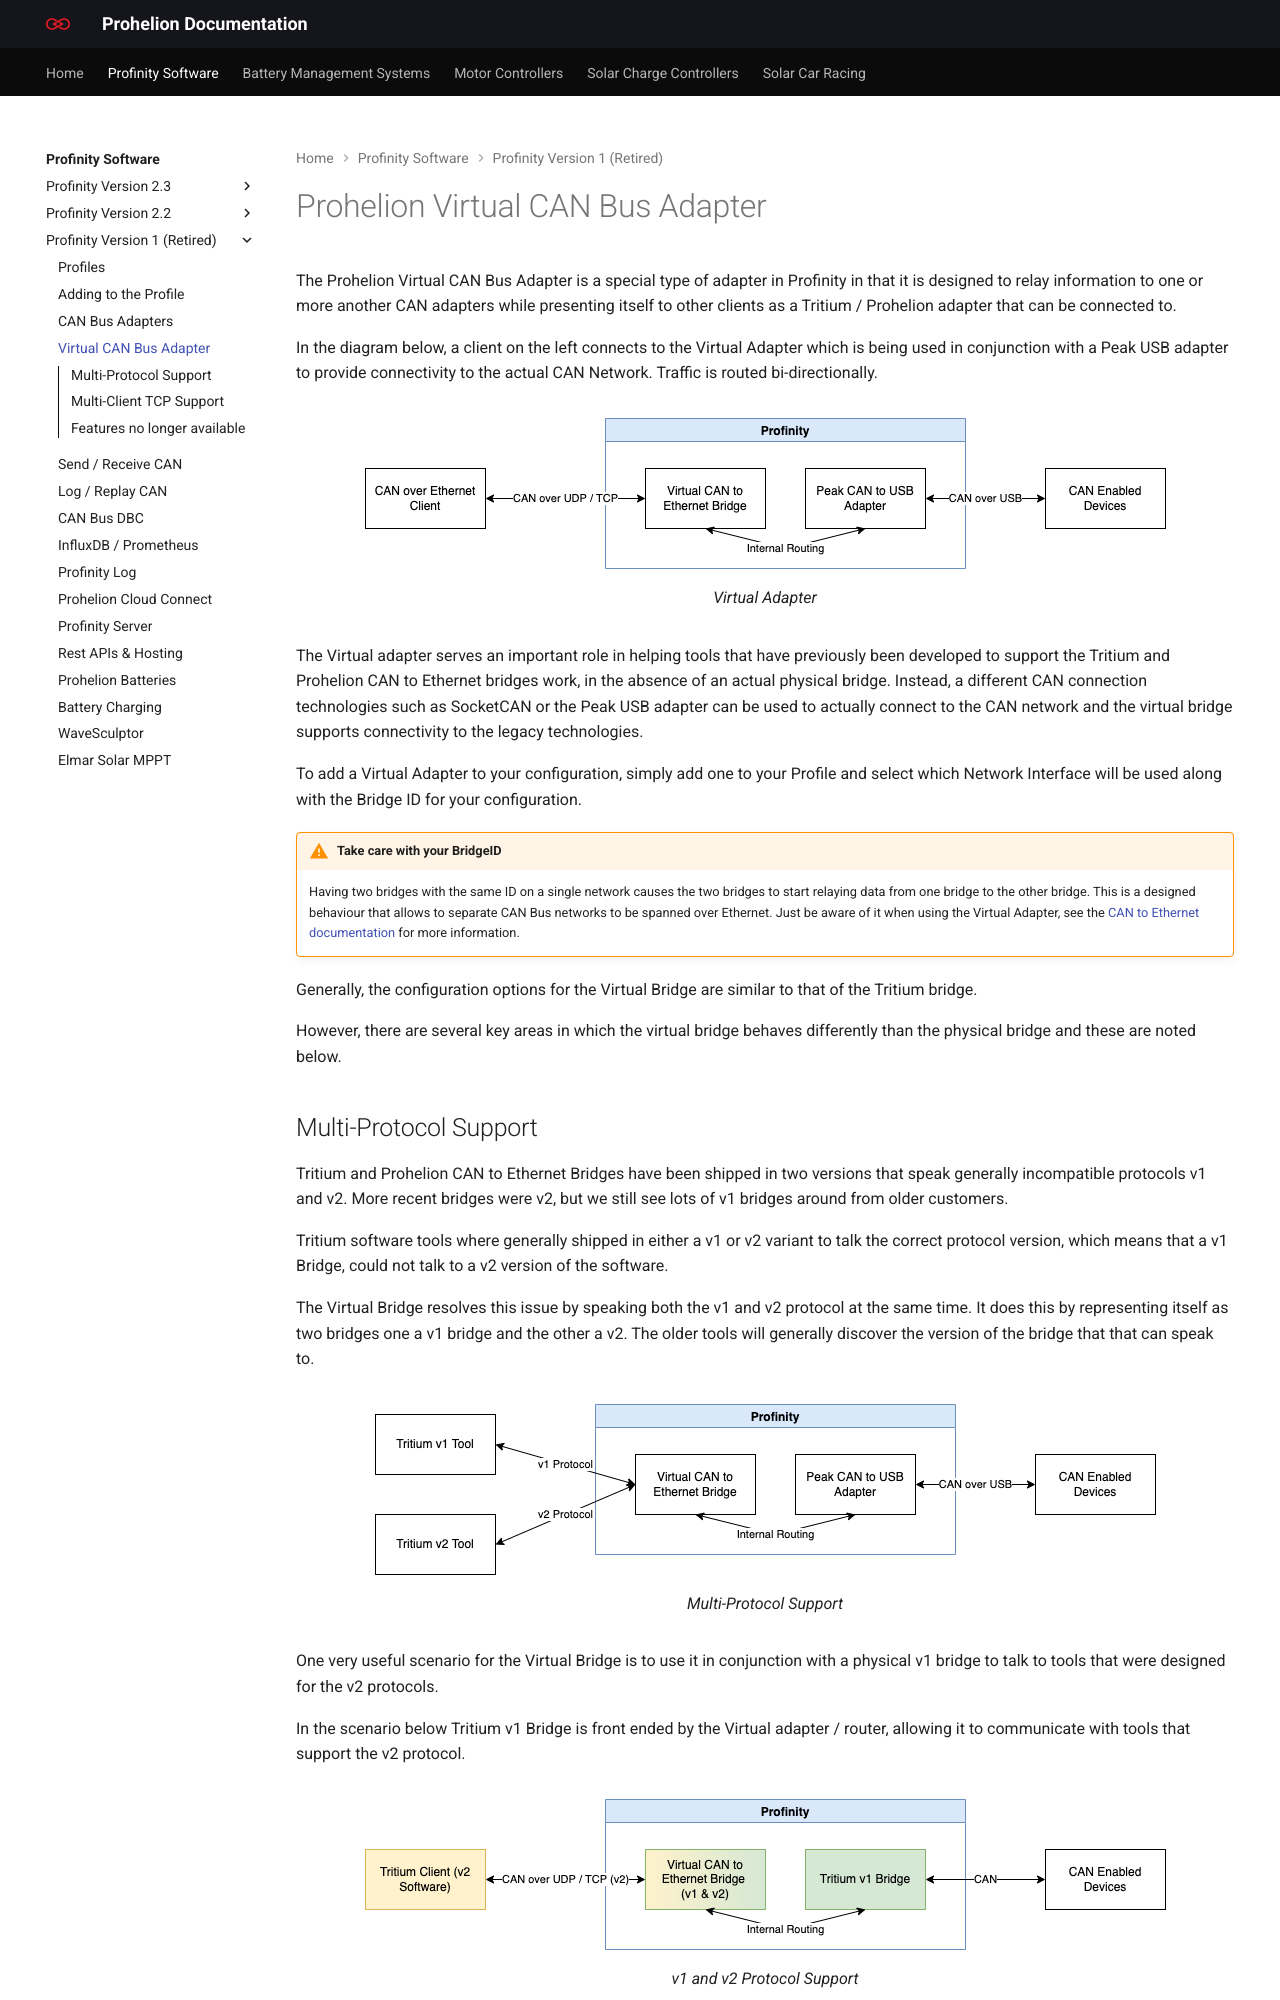

repository: Prohelion/prohelion.github.io · page: Profinity_Software/Profinity_Version_1/Virtual_CAN_Adapter.html · generator: mkdocs

---
title: Virtual CAN Bus Adapter
---

# Prohelion Virtual CAN Bus Adapter

The Prohelion Virtual CAN Bus Adapter is a special type of adapter in Profinity in that it is designed to relay information to one or more another CAN adapters while presenting itself to other clients as a Tritium / Prohelion adapter that can be connected to.

In the diagram below, a client on the left connects to the Virtual Adapter which is being used in conjunction with a Peak USB adapter to provide connectivity to the actual CAN Network.  Traffic is routed bi-directionally.

<figure markdown>
![Virtual Adapter](images/VirtualAdapter.png)
<figcaption>Virtual Adapter</figcaption>
</figure>

The Virtual adapter serves an important role in helping tools that have previously been developed to support the Tritium and Prohelion CAN to Ethernet bridges work, in the absence of an actual physical bridge.  Instead, a different CAN connection technologies such as SocketCAN or the Peak USB adapter can be used to actually connect to the CAN network and the virtual bridge supports connectivity to the legacy technologies.

To add a Virtual Adapter to your configuration, simply add one to your Profile and select which Network Interface will be used along with the Bridge ID for your configuration.

!!! warning "Take care with your BridgeID"
    Having two bridges with the same ID on a single network causes the two bridges to start relaying data from one bridge to the other bridge.  This is a designed behaviour that allows to separate CAN Bus networks to be spanned over Ethernet.  Just be aware of it when using the Virtual Adapter, see the [CAN to Ethernet documentation](../../Solar_Car_Racing/CAN_Ethernet_Bridge/User_Manual/index.md)</a> for more information.

Generally, the configuration options for the Virtual Bridge are similar to that of the Tritium bridge.  

However, there are several key areas in which the virtual bridge behaves differently than the physical bridge and these are noted below.
